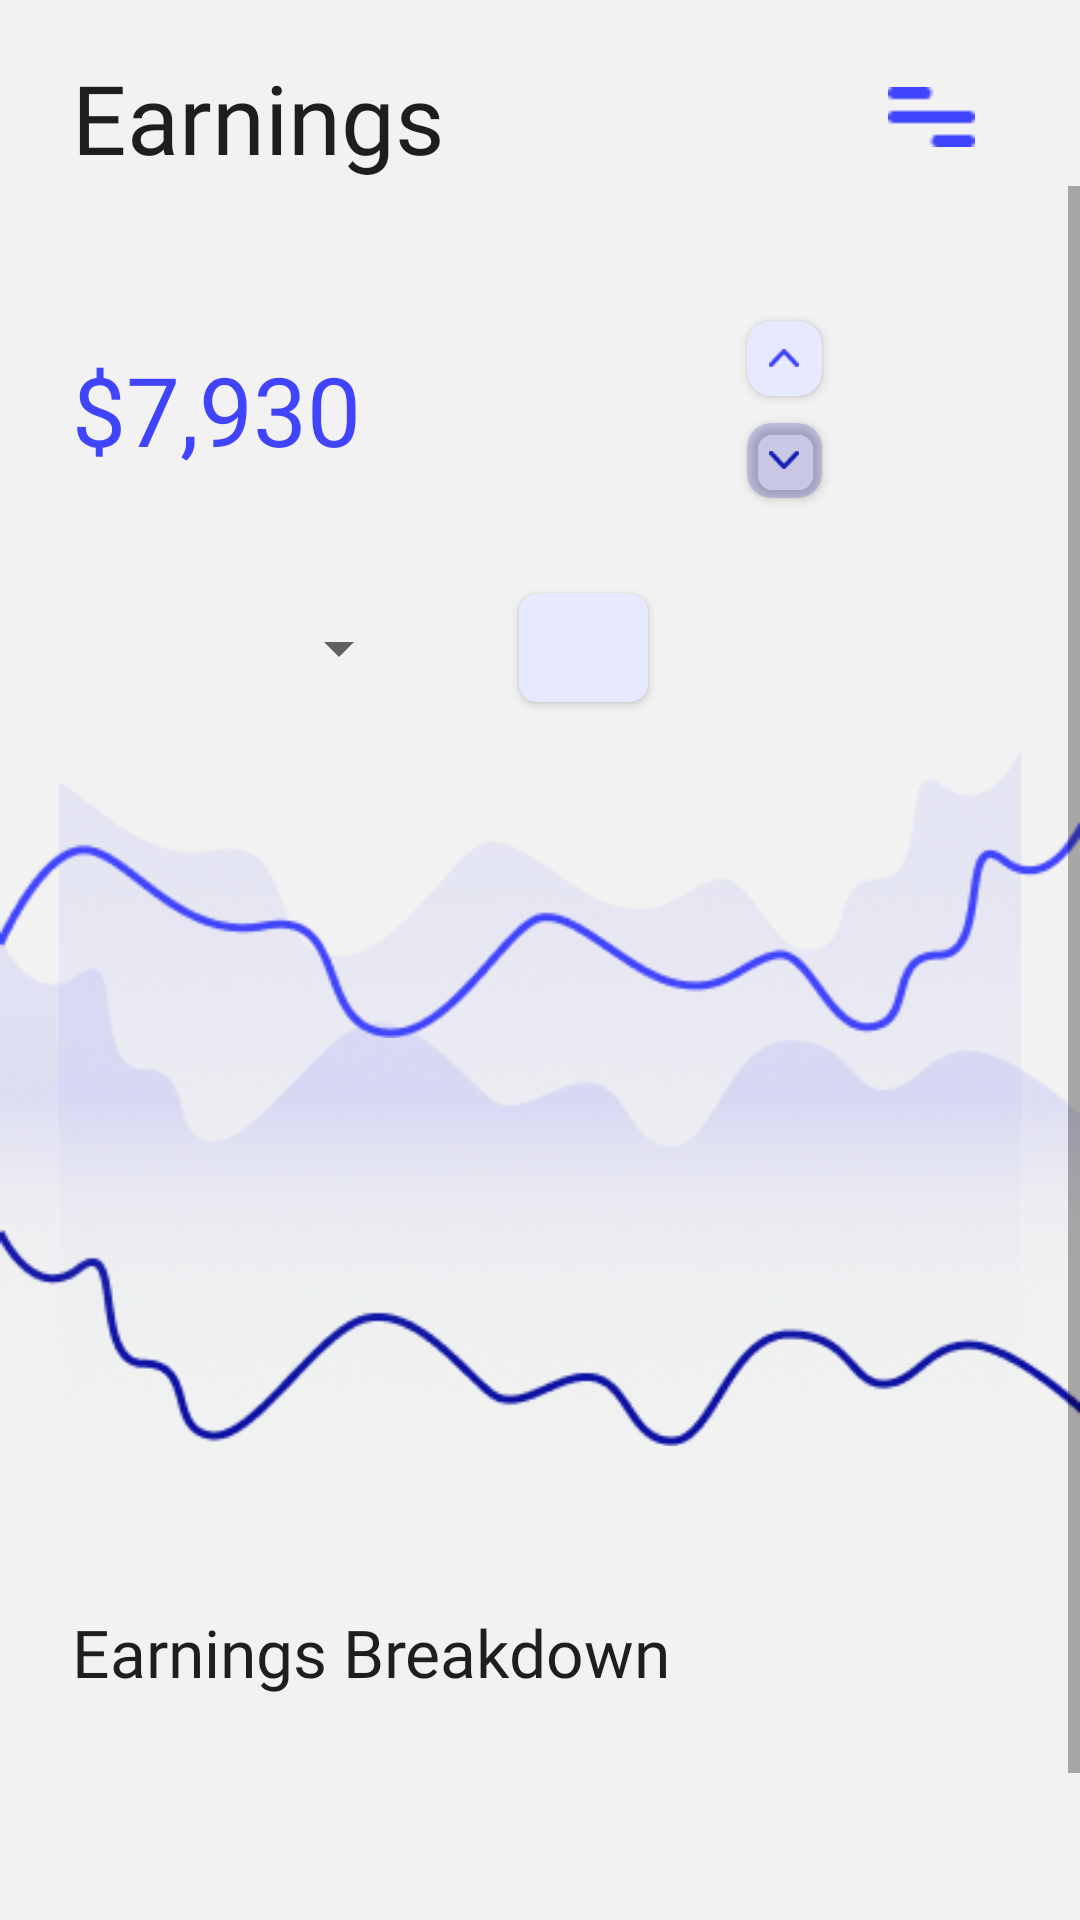

Layout XML and referenced resources for this Android screen:
<!-- AndroidManifest.xml: application theme Theme.Finance98 -->
<!-- res/layout/fragment_earnings.xml -->
<?xml version="1.0" encoding="utf-8"?>
<androidx.constraintlayout.widget.ConstraintLayout xmlns:android="http://schemas.android.com/apk/res/android"
    xmlns:app="http://schemas.android.com/apk/res-auto"
    xmlns:tools="http://schemas.android.com/tools"
    android:layout_width="match_parent"
    android:layout_height="match_parent"
    android:background="@color/white"
    tools:context=".ui.earnings.EarningsFragment">

    <androidx.constraintlayout.widget.ConstraintLayout
        android:id="@+id/cons_earning"
        android:layout_width="match_parent"
        android:layout_height="46dp"
        android:layout_marginTop="16dp"
        app:layout_constraintLeft_toLeftOf="parent"
        app:layout_constraintRight_toRightOf="parent"
        app:layout_constraintTop_toTopOf="parent">

        <TextView
            android:layout_width="wrap_content"
            android:layout_height="wrap_content"
            android:layout_marginLeft="24dp"
            android:text="Earnings"
            android:textColor="@color/qoraqoratext"
            android:textSize="32sp"
            android:fontFamily="@font/inter_bold"
            app:layout_constraintBottom_toBottomOf="parent"
            app:layout_constraintLeft_toLeftOf="parent"
            app:layout_constraintTop_toTopOf="parent" />

        <ImageView
            android:layout_width="29dp"
            android:layout_height="20dp"
            android:layout_marginRight="35dp"
            android:src="@drawable/nast"
            app:layout_constraintBottom_toBottomOf="parent"
            app:layout_constraintRight_toRightOf="parent"
            app:layout_constraintTop_toTopOf="parent" />

    </androidx.constraintlayout.widget.ConstraintLayout>

    <ScrollView
        android:id="@+id/scroll"
        android:layout_width="match_parent"
        android:layout_height="wrap_content"
        app:layout_constraintTop_toBottomOf="@id/cons_earning">

        <androidx.constraintlayout.widget.ConstraintLayout
            android:layout_width="match_parent"
            android:layout_height="match_parent">

            <TextView
                android:id="@+id/txt_earning"
                android:layout_width="wrap_content"
                android:layout_height="wrap_content"
                android:layout_marginLeft="24dp"
                android:layout_marginTop="53dp"
                android:text="$7,930"
                android:textColor="@color/koktext"
                android:textSize="32sp"
                android:fontFamily="@font/inter_bold"
                app:layout_constraintLeft_toLeftOf="parent"
                app:layout_constraintTop_toTopOf="parent" />

            <androidx.cardview.widget.CardView
                android:id="@+id/card_pas"
                android:layout_width="25dp"
                android:layout_height="25dp"
                android:layout_marginLeft="26dp"
                android:layout_marginTop="26dp"
                android:layout_marginRight="86dp"
                app:cardBackgroundColor="@color/kamkok"
                app:cardCornerRadius="8dp"
                app:layout_constraintRight_toRightOf="parent"
                app:layout_constraintTop_toTopOf="@id/txt_earning">

                <ImageView
                    android:layout_width="10dp"
                    android:layout_height="6dp"
                    android:layout_gravity="center"
                    android:src="@drawable/pas" />
            </androidx.cardview.widget.CardView>

            <androidx.cardview.widget.CardView
                android:id="@+id/card_baland"
                android:layout_width="25dp"
                android:layout_height="25dp"
                android:layout_marginLeft="26dp"
                android:layout_marginRight="86dp"
                android:layout_marginBottom="26dp"
                app:cardBackgroundColor="@color/color_kok50"
                app:cardCornerRadius="8dp"
                app:layout_constraintBottom_toBottomOf="@id/txt_earning"
                app:layout_constraintRight_toRightOf="parent">

                <ImageView
                    android:layout_width="10dp"
                    android:layout_height="6dp"
                    android:layout_gravity="center"
                    android:src="@drawable/baland" />
            </androidx.cardview.widget.CardView>

            <Spinner
                android:id="@+id/spinner"
                android:layout_width="113dp"
                android:layout_height="36dp"
                android:layout_marginLeft="24dp"
                android:layout_marginTop="40dp"
                app:layout_constraintLeft_toLeftOf="parent"
                app:layout_constraintTop_toBottomOf="@id/txt_earning" />

            <androidx.cardview.widget.CardView
                android:layout_width="43dp"
                android:layout_height="36dp"
                android:layout_marginLeft="36dp"
                android:layout_marginTop="40dp"
                app:cardBackgroundColor="@color/color_kok50"
                app:cardCornerRadius="6dp"
                app:layout_constraintLeft_toRightOf="@id/spinner"
                app:layout_constraintTop_toBottomOf="@id/txt_earning" />

            <androidx.constraintlayout.widget.ConstraintLayout
                android:id="@+id/graph"
                android:layout_width="match_parent"
                android:layout_height="270dp"
                android:layout_marginTop="16dp"
                app:layout_constraintLeft_toLeftOf="parent"
                app:layout_constraintRight_toRightOf="parent"
                app:layout_constraintTop_toBottomOf="@id/spinner">
                <ImageView
                    android:layout_width="match_parent"
                    android:layout_height="match_parent"
                    android:src="@drawable/graph4"
                    android:layout_marginTop="122dp"
                   />
                <ImageView
                    android:layout_width="match_parent"
                    android:layout_height="match_parent"
                    android:layout_marginBottom="150dp"
                    android:src="@drawable/graph1"/>
                <ImageView
                    android:layout_width="match_parent"
                    android:layout_height="match_parent"
                    android:src="@drawable/graph2"/>
                <ImageView
                    android:layout_width="match_parent"
                    android:layout_height="match_parent"
                    android:src="@drawable/graph3"/>


            </androidx.constraintlayout.widget.ConstraintLayout>

            <TextView
                android:id="@+id/txtbreakdown"
                android:layout_width="wrap_content"
                android:layout_height="wrap_content"
                android:layout_marginLeft="24dp"
                android:layout_marginTop="16dp"
                android:text="Earnings Breakdown"
                android:textColor="@color/qoraqoratext"
                android:textSize="22sp"
                android:fontFamily="@font/inter_bold"
                app:layout_constraintLeft_toLeftOf="parent"
                app:layout_constraintTop_toBottomOf="@id/graph" />

            <androidx.recyclerview.widget.RecyclerView
                android:id="@+id/recycler_earning"
                android:layout_width="match_parent"
                android:layout_height="250dp"
                android:layout_marginTop="21dp"
                android:padding="4dp"
                app:layout_constraintLeft_toLeftOf="parent"
                app:layout_constraintRight_toRightOf="parent"
                app:layout_constraintTop_toBottomOf="@id/txtbreakdown" />
        </androidx.constraintlayout.widget.ConstraintLayout>
    </ScrollView>

</androidx.constraintlayout.widget.ConstraintLayout>
<!-- resources referenced by this layout -->
<resources>
  <color name="color_kok50">#E6E9FF</color>
  <color name="kamkok">#301013A7</color>
  <color name="koktext">#4044FC</color>
  <color name="qoraqoratext">#1E1E1E</color>
  <color name="white">#F2F2F2</color>
  <!-- drawable baland: png bitmap (drawable, 353 bytes) -->
  <!-- drawable graph1: png bitmap (drawable, 4366 bytes) -->
  <!-- drawable graph2: png bitmap (drawable, 77741 bytes) -->
  <!-- drawable graph3: png bitmap (drawable, 34055 bytes) -->
  <!-- drawable graph4: png bitmap (drawable, 4268 bytes) -->
  <!-- drawable nast: png bitmap (drawable, 280 bytes) -->
  <!-- drawable pas: png bitmap (drawable, 388 bytes) -->
  <style name="Theme.Finance98" parent="Theme.MaterialComponents.DayNight.NoActionBar">
          
          <item name="colorPrimary">@color/kok</item>
          <item name="colorPrimaryVariant">@color/white</item>
          <item name="colorOnPrimary">@color/white</item>
          
          <item name="colorSecondary">@color/kok</item>
          <item name="colorSecondaryVariant">@color/teal_700</item>
          <item name="colorOnSecondary">@color/black</item>
          
          <item name="android:statusBarColor" tools:targetApi="l">?attr/colorPrimaryVariant</item>
          
      </style>
  <color name="kok">#3F43FB</color>
  <color name="teal_700">#FF018786</color>
  <color name="black">#FF000000</color>
</resources>
